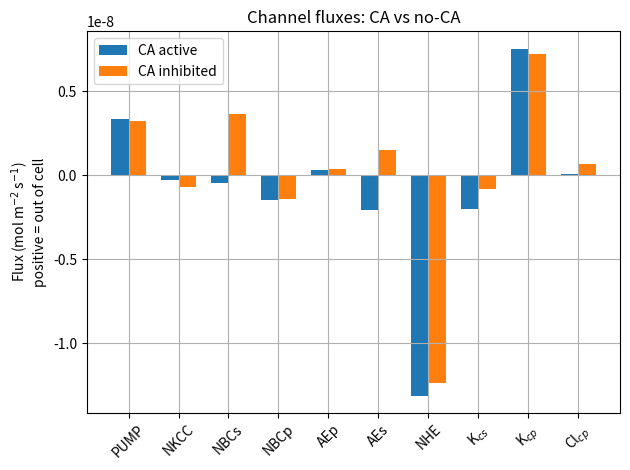

Here is the Python script that generated this plot:
import numpy as np, math, matplotlib.pyplot as plt
from scipy.optimize import fsolve

# ------------------------------------------------------
# 1. Constants, geometry, channels
# ------------------------------------------------------
R, T, Ffar = 8.314, 310.0, 96485.0

A_sp, A_tj, A_PC = 6e-4, 6e-7, 2.6e-5     # m²
L, H             = 1e-5, 6e-3             # m
W_c, W_p         = A_sp*L, A_PC*H         # m³
Ks, Kp, sigma    = 2e-11, 2e-10, 1.0

Pi = dict(PUMP=6e-6, NKCC=1e-6, AEs=4e-6, AEp=0.4e-6,
          NBCs=6e-6, NBCp=1e-6, NHE=3.4e-6,
          K_s=5e-8, K_p=3e-7, Cl_p=6e-8, TJ=6e-6)

k1, k_m1 = 5.3, 1.0                  # H2CO3 ⇌ HCO3+H   (1/mM)
kd, kh   = 4.96e5, 1.45e3            # hydration / dehydration (1/s)

z  = {'Na':1,'K':1,'Cl':-1,'HCO3':-1,'H':1,'CO2':0,'H2CO3':0}
zX = -1.5

# ------------------------------------------------------
# 2. Flux helpers
# ------------------------------------------------------
llog = lambda x: math.log(max(x, 1e-12))

def ghk_flux(A,P,z_i,Vm,Vk,Cm,Ck):
    phi = Ffar*(Vm-Vk)/(R*T)
    if abs(phi) < 1e-8:
        return A*P*(Cm-Ck)
    phi = max(min(phi,50),-50)
    den = 1.0-math.exp(-z_i*phi)
    den = math.copysign(max(abs(den),1e-12),den)
    num = z_i*phi*Cm - Ck*math.exp(-z_i*phi)
    return A*P*num/den

def nkcc_flux(A,P,Na_c,K_c,Cl_c,Na_s,K_s,Cl_s):
    return A*P*llog((K_c*Na_c*Cl_c**2)/(K_s*Na_s*Cl_s**2))

def nbc_flux(A,P,Na_c,Hc,Na_x,Hx,Vc,Vx):
    phi = Ffar*(Vc-Vx)/(R*T)
    phi = max(min(phi,50),-50)
    return A*P*(llog((Na_c*Hc**2)/(Na_x*Hx**2)) - phi)

def ae_flux(A,P,Cl_c,Hx,Cl_x,Hc):
    return A*P*llog((Cl_c*Hx)/(Cl_x*Hc))

def nhe_flux(A,P,Hs,Na_c,Hc,Na_s):
    return A*P*llog((Hs*Na_c)/(Hc*Na_s))

def pump_flux(A,P,Na_c,K_p):
    KNa = 0.2*(1+Na_c/8.33)
    KK  = 0.1*(1+K_p /18.5)
    return A*P*(Na_c/(KNa+Na_c))**3 * (K_p/(KK+K_p))**2

# ------------------------------------------------------
# 3. Residuals (18 algebraic equations)
# ------------------------------------------------------
def residuals(x, kd_local, kh_local):
    Cc, Cp = x[:7], x[7:14]
    Cx, Q  = x[14], x[15]
    Vc, Vp = x[16], x[17]
    Cs = np.array([150,5,130,25,10**(-7.42), 0.03, 0.005])
    Na,K_,Cl,HCO3,H_,CO2,H2 = range(7)

    ghk = lambda A,P,z_,Vm,Vk,Cm,Ck: ghk_flux(A,P,z_,Vm,Vk,Cm,Ck)
    nk  = lambda *a: nkcc_flux(A_sp,Pi['NKCC'],*a)
    nbc = lambda tag,*a: nbc_flux(A_sp,Pi[tag],*a)
    ae  = lambda tag,*a: ae_flux (A_sp,Pi[tag],*a)
    nhe = lambda *a: nhe_flux(A_sp,Pi['NHE'],*a)

    # ---- Na⁺ ----
    J_sc_Na = nk(Cc[Na],Cc[K_],Cc[Cl], Cs[Na],Cs[K_],Cs[Cl]) \
            + nbc('NBCs', Cc[Na],Cc[HCO3], Cs[Na],Cs[HCO3], Vc,0) \
            - nhe(Cs[H_], Cc[Na], Cc[H_], Cs[Na])

    J_cp_Na = 3*pump_flux(A_sp,Pi['PUMP'], Cc[Na],Cp[K_]) \
            + nbc('NBCp', Cc[Na],Cc[HCO3], Cp[Na],Cp[HCO3], Vc,Vp)

    J_sp_Na = ghk(A_tj,Pi['TJ'], z['Na'], 0,Vp, Cs[Na],Cp[Na])

    # ---- K⁺ ----
    J_sc_K = nk(Cc[Na],Cc[K_],Cc[Cl], Cs[Na],Cs[K_],Cs[Cl]) \
           - ghk(A_sp,Pi['K_s'], z['K'], Vc,0, Cc[K_],Cs[K_])

    J_cp_K = -2*pump_flux(A_sp,Pi['PUMP'], Cc[Na],Cp[K_]) \
           + ghk(A_sp,Pi['K_p'], z['K'], Vc,Vp, Cc[K_],Cp[K_])

    J_sp_K = ghk(A_tj,Pi['TJ'], z['K'], 0,Vp, Cs[K_],Cp[K_])

    # ---- Cl⁻ ----
    J_AEs = ae('AEs', Cc[Cl], Cs[HCO3], Cs[Cl], Cc[HCO3])
    J_AEp = ae('AEp', Cc[Cl], Cp[HCO3], Cp[Cl], Cc[HCO3])

    J_sc_Cl = 2*nk(Cc[Na],Cc[K_],Cc[Cl], Cs[Na],Cs[K_],Cs[Cl]) - J_AEs
    J_cp_Cl = J_AEp + ghk(A_sp,Pi['Cl_p'], z['Cl'], Vc,Vp, Cc[Cl],Cp[Cl])
    J_sp_Cl = ghk(A_tj,Pi['TJ'], z['Cl'], 0,Vp, Cs[Cl],Cp[Cl])

    # ---- HCO₃⁻ ----
    J_sc_HCO3 = 2*nbc('NBCs', Cc[Na],Cc[HCO3], Cs[Na],Cs[HCO3], Vc,0) + J_AEs
    J_cp_HCO3 = 2*nbc('NBCp', Cc[Na],Cc[HCO3], Cp[Na],Cp[HCO3], Vc,Vp) - J_AEp
    J_sp_HCO3 = ghk(A_tj,Pi['TJ'], z['HCO3'], 0,Vp, Cs[HCO3],Cp[HCO3])

    # ---- CO₂ & H₂CO₃ ----
    P_CO2_s, P_CO2_p = 1.5e-3, 1.5e-2
    P_H2_s , P_H2_p  = 1.28e-5,1.28e-4
    J_sc_CO2 = P_CO2_s*A_sp*(Cs[CO2]-Cc[CO2])
    J_cp_CO2 = P_CO2_p*A_sp*(Cc[CO2]-Cp[CO2])
    J_sp_CO2 = P_CO2_s*A_tj*(Cs[CO2]-Cp[CO2])
    J_sc_H2  = P_H2_s *A_sp*(Cs[H2] -Cc[H2])
    J_cp_H2  = P_H2_p *A_sp*(Cc[H2]-Cp[H2])
    J_sp_H2  = P_H2_s *A_tj*(Cs[H2]-Cp[H2])

    # reactions
    Rc4 = (k_m1*Cc[CO2]-k1*Cc[HCO3]*Cc[H_])*W_c
    Rp4 = (k_m1*Cp[CO2]-k1*Cp[HCO3]*Cp[H_])*W_p
    Rc6 = (kd_local*Cc[H2]-kh_local*Cc[CO2])*W_c
    Rp6 = (kd_local*Cp[H2]-kh_local*Cp[CO2])*W_p
    Rc7, Rp7 = -Rc6, -Rp6

    # water fluxes
    Q_sc = -A_sp*Ks*sigma*R*T*(np.sum(Cs) - np.sum(Cc) - Cx)
    Q_cp = -A_sp*Kp*sigma*R*T*(np.sum(Cc) - np.sum(Cp))
    Q_sp = -A_tj*Ks*sigma*R*T*(np.sum(Cs) - np.sum(Cp))

    F = np.zeros(18)
    F[:6]  = [J_sc_Na-J_cp_Na,
              J_cp_Na+J_sp_Na-Q*Cp[Na],
              J_sc_K-J_cp_K,
              J_cp_K+J_sp_K-Q*Cp[K_],
              J_sc_Cl-J_cp_Cl,
              J_cp_Cl+J_sp_Cl-Q*Cp[Cl]]
    F[6:12]= [J_sc_HCO3-J_cp_HCO3+Rc4,
              J_cp_HCO3+J_sp_HCO3-Q*Cp[HCO3]+Rp4,
              J_sc_CO2-J_cp_CO2+Rc6,
              J_cp_CO2+J_sp_CO2-Q*Cp[CO2]+Rp6,
              J_sc_H2-J_cp_H2+Rc7,
              J_cp_H2+J_sp_H2-Q*Cp[H2]+Rp7]
    F[12] = sum(z[k]*Cc[i] for i,k in enumerate(z)) + zX*Cx
    F[13] = sum(z[k]*Cp[i] for i,k in enumerate(z))
    F[14],F[15] = Q_sc-Q_cp, Q_cp+Q_sp-Q
    F[16] = Cc[H2]-k1/k_m1*Cc[HCO3]*Cc[H_]
    F[17] = Cp[H2]-k1/k_m1*Cp[HCO3]*Cp[H_]
    return F

# ------------------------------------------------------
# 4. Initial guess and solve
# ------------------------------------------------------
Cc0 = [17.8,154,45,26.9,3.5e-8,0.03,0.005]
Cp0 = [151.8,4.3,127,28.6,3.2e-8,0.03,0.005]
charge = sum(z[k]*Cc0[i] for i,k in enumerate(z))
CX0    = -charge/zX
init = np.array(Cc0+Cp0+[CX0,3e-11,-0.075,-0.001])

sol_CA = fsolve(lambda x: residuals(x,kd,kh),           init,
                xtol=1e-10,maxfev=20000,factor=0.1)
sol_no = fsolve(lambda x: residuals(x,kd*1e-6,kh*1e-6), init,
                xtol=1e-10,maxfev=20000,factor=0.1)

print(f"Water flow Q (CA active):    {sol_CA[15]:.2e}  m³/s")
print(f"Water flow Q (CA inhibited): {sol_no[15]:.2e}  m³/s")

# ------------------------------------------------------
# 5. Channel‑flux bar plot
# ------------------------------------------------------
def channel_fluxes(sol):
    Cc,Cp,Vc,Vp = sol[:7],sol[7:14],sol[16],sol[17]
    Na,K_,Cl,HCO3,H_,CO2,H2 = range(7); Cs=[150,5,130,25,10**(-7.42),0.03,0.005]
    ghk_l = lambda P,z_,Vm,Vk,Cm,Ck: ghk_flux(A_sp,P,z_,Vm,Vk,Cm,Ck)
    nk    = lambda : nkcc_flux(A_sp,Pi['NKCC'],Cc[Na],Cc[K_],Cc[Cl],Cs[0],Cs[1],Cs[2])
    nbc_s = lambda : nbc_flux(A_sp,Pi['NBCs'],Cc[Na],Cc[HCO3],Cs[0],Cs[3],Vc,0)
    nbc_p = lambda : nbc_flux(A_sp,Pi['NBCp'],Cc[Na],Cc[HCO3],Cp[Na],Cp[HCO3],Vc,Vp)
    ae_p  = lambda : ae_flux (A_sp,Pi['AEp'],Cc[Cl],Cp[HCO3],Cp[Cl],Cc[HCO3])
    ae_s  = lambda : ae_flux (A_sp,Pi['AEs'],Cc[Cl],Cs[3],Cs[2],Cc[HCO3])
    nhe_  = lambda : nhe_flux(A_sp,Pi['NHE'],Cs[4],Cc[Na],Cc[H_],Cs[0])
    K_cs  = lambda : -ghk_l(Pi['K_s'], z['K'],  Vc,0,  Cc[K_],Cs[1])
    K_cp  = lambda :  ghk_l(Pi['K_p'], z['K'],  Vc,Vp,Cc[K_],Cp[K_])
    Cl_cp = lambda :  ghk_l(Pi['Cl_p'],z['Cl'], Vc,Vp,Cc[Cl],Cp[Cl])
    return np.array([ pump_flux(A_sp,Pi['PUMP'],Cc[Na],Cp[K_]),
                     -nk(), -nbc_s(), nbc_p(), ae_p(), ae_s(),
                     nhe_(), K_cs(), K_cp(), Cl_cp() ])

labels = ['PUMP','NKCC','NBCs','NBCp','AEp','AEs','NHE',
          'K$_{cs}$','K$_{cp}$','Cl$_{cp}$']
J_CA, J_no = channel_fluxes(sol_CA), channel_fluxes(sol_no)

x = np.arange(len(labels)); w = 0.35
plt.bar(x-w/2, J_CA, width=w, label='CA active')
plt.bar(x+w/2, J_no, width=w, label='CA inhibited')
plt.xticks(x, labels, rotation=45)
plt.ylabel('Flux (mol m$^{-2}$ s$^{-1}$)\npositive = out of cell')
plt.legend(); plt.grid(True); plt.title('Channel fluxes: CA vs no‑CA')
plt.tight_layout(); plt.show()
